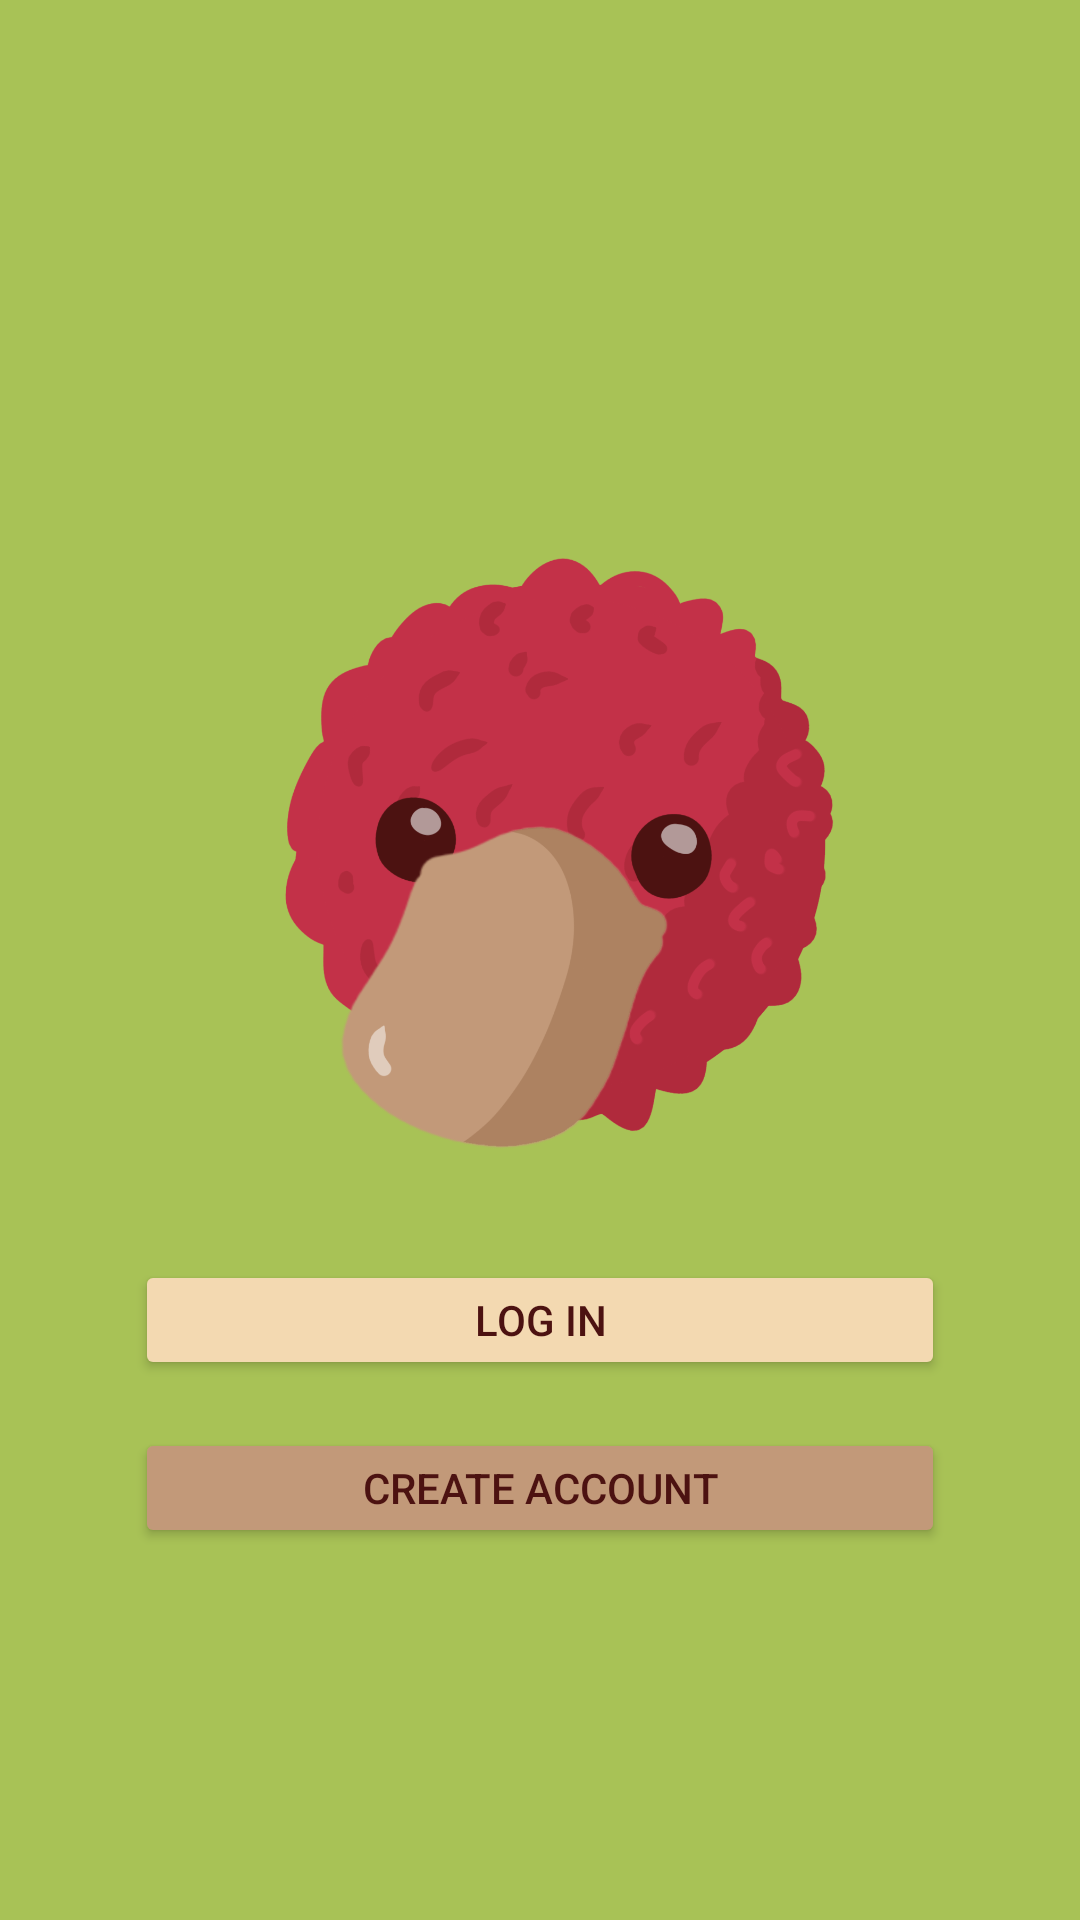

The Android layout XML behind this screen, and the referenced resources:
<!-- AndroidManifest.xml: application theme Theme.Flatypus -->
<!-- res/layout/fragment_opening.xml -->
<?xml version="1.0" encoding="utf-8"?>
<androidx.constraintlayout.widget.ConstraintLayout xmlns:android="http://schemas.android.com/apk/res/android"
    xmlns:app="http://schemas.android.com/apk/res-auto"
    xmlns:tools="http://schemas.android.com/tools"
    android:layout_width="match_parent"
    android:layout_height="match_parent"
    android:background="@color/yellow_green">

    <ImageView
        android:id="@+id/logo"
        android:layout_width="363dp"
        android:layout_height="439dp"
        android:layout_marginTop="50dp"
        android:src="@drawable/pfp_red"
        app:layout_constraintEnd_toEndOf="parent"
        app:layout_constraintStart_toStartOf="parent"
        app:layout_constraintTop_toTopOf="parent" />

    <Button
        android:id="@+id/login_button"
        android:layout_width="270dp"
        android:layout_height="40dp"
        android:layout_marginTop="420dp"
        android:backgroundTint="@color/wheat"
        android:text="Log in"
        android:textColor="@color/dark_red"
        app:layout_constraintStart_toStartOf="parent"
        app:layout_constraintEnd_toEndOf="parent"
        app:layout_constraintTop_toTopOf="parent"/>

    <Button
        android:id="@+id/register_button"
        android:layout_width="270dp"
        android:layout_height="40dp"
        android:layout_marginTop="16dp"
        android:backgroundTint="@color/lion"
        android:text="CREATE ACCOUNT"
        android:textColor="@color/dark_red"
        app:layout_constraintEnd_toEndOf="parent"
        app:layout_constraintStart_toStartOf="parent"
        app:layout_constraintTop_toBottomOf="@id/login_button" />

</androidx.constraintlayout.widget.ConstraintLayout>
<!-- resources referenced by this layout -->
<resources>
  <color name="dark_red">#4C1211</color>
  <color name="lion">#c29979</color>
  <color name="wheat">#f3d9b1</color>
  <color name="yellow_green">#a8c256</color>
  <!-- drawable pfp_red: png bitmap (drawable, 236522 bytes) -->
  <style name="Theme.Flatypus" parent="Theme.MaterialComponents.DayNight.NoActionBar">
          
          <item name="colorPrimary">@color/red</item>
          <item name="colorPrimaryVariant">@color/dark_red</item>
          <item name="colorOnPrimary">@color/wheat</item>
          
          <item name="colorSecondary">@color/yellow_green</item>
          <item name="colorSecondaryVariant">@color/yellow_green</item>
          <item name="colorOnSecondary">@color/black</item>
          
          <item name="android:statusBarColor">?attr/colorPrimaryVariant</item>
          
      </style>
  <color name="red">#c33149</color>
  <color name="black">#FF000000</color>
</resources>
